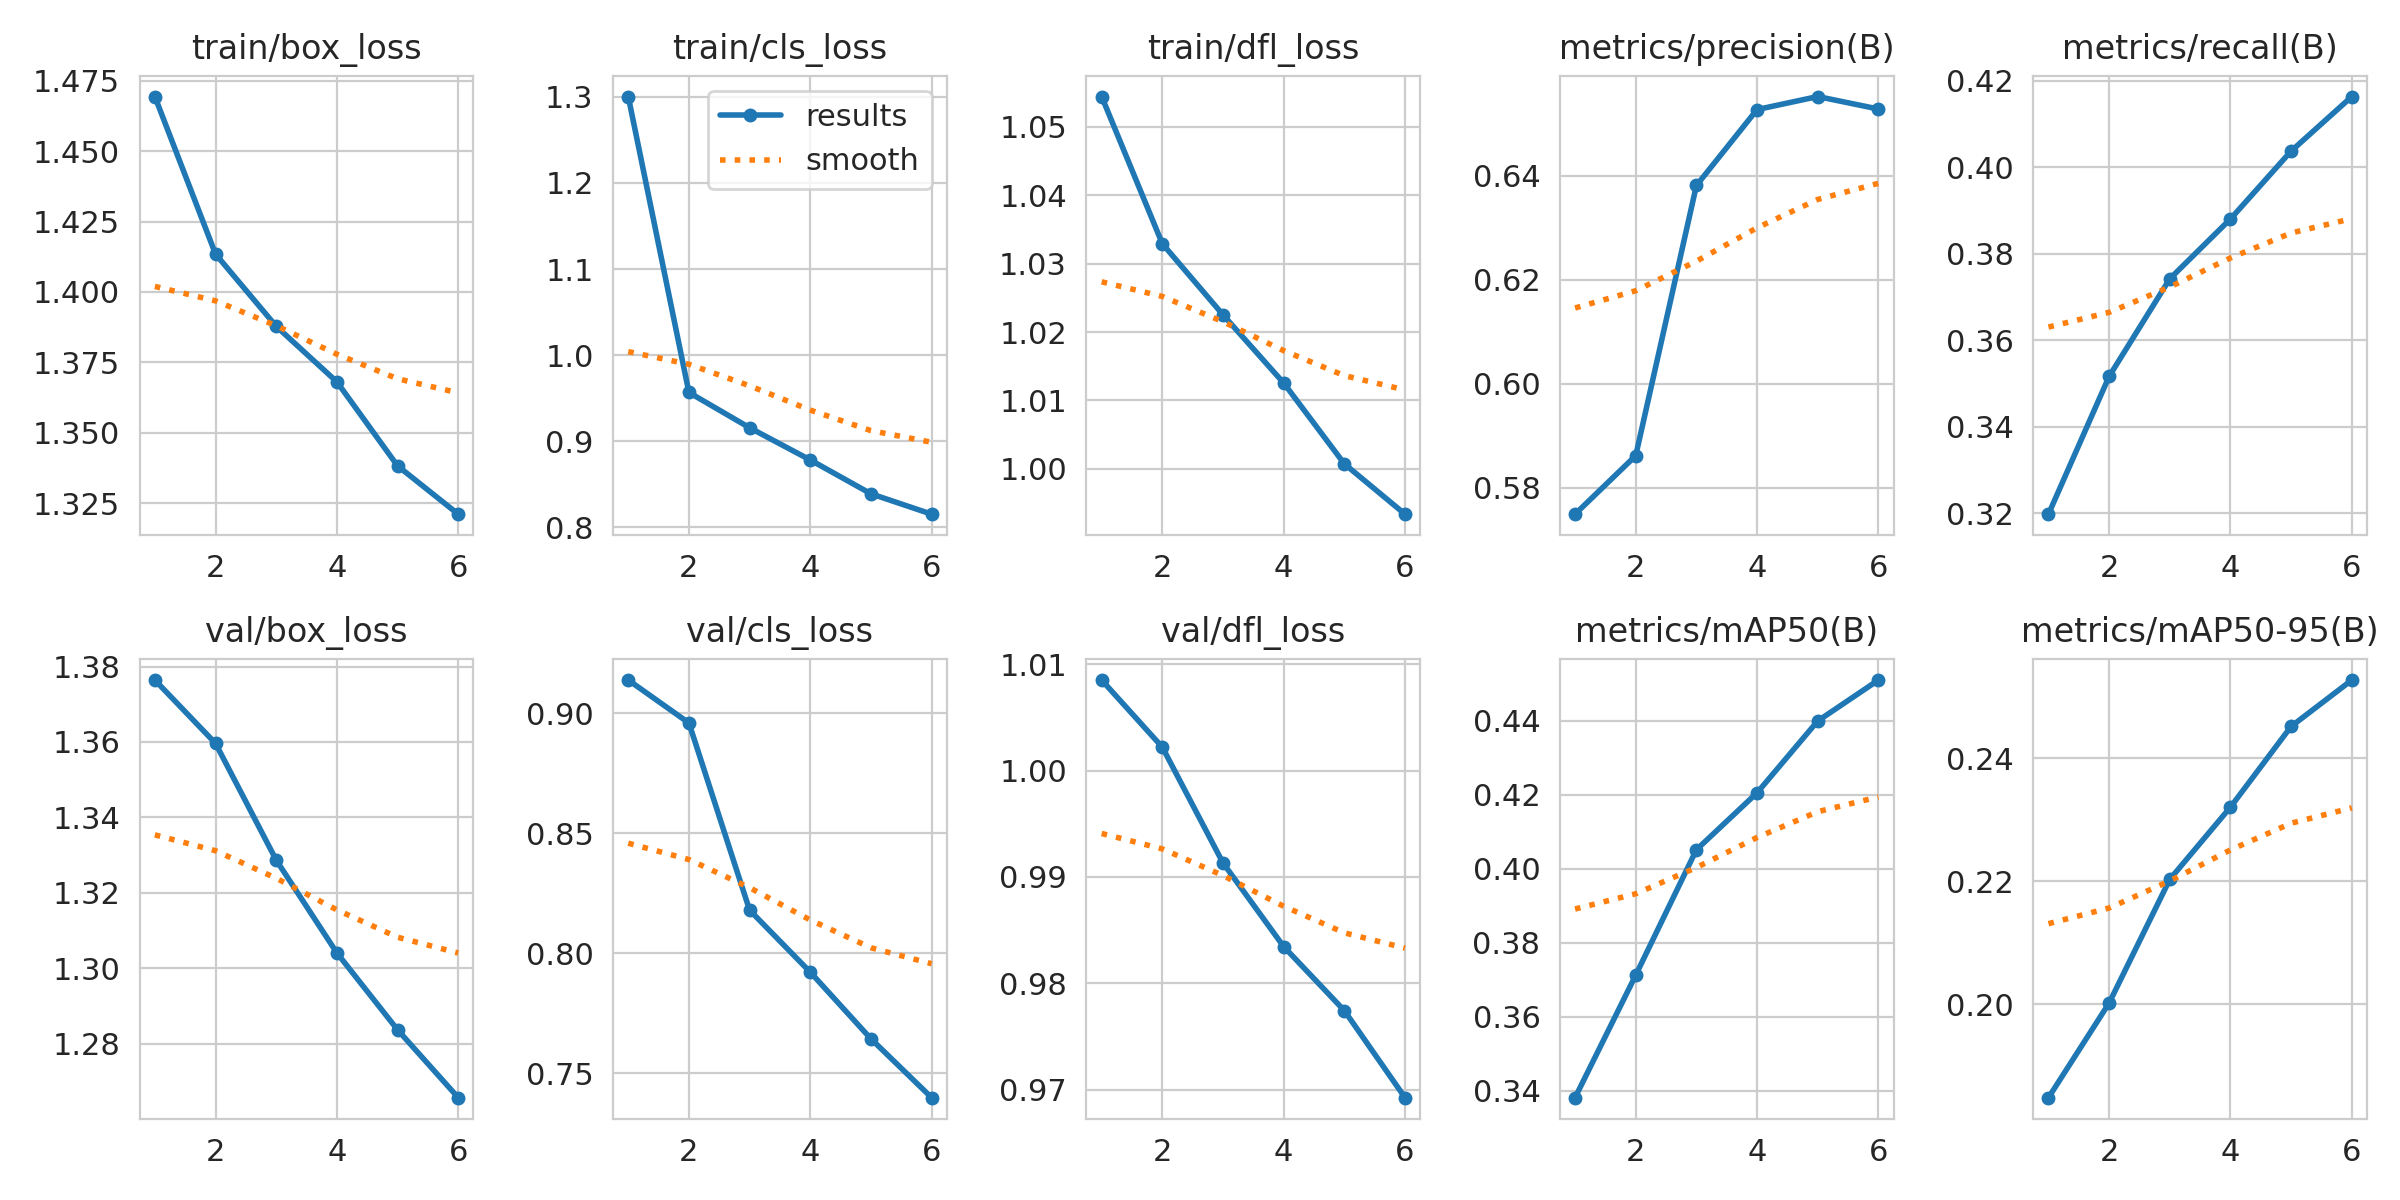

The data file committed next to this chart (first rows):
epoch, time, train/box_loss, train/cls_loss, train/dfl_loss, metrics/precision(B), metrics/recall(B), metrics/mAP50(B), metrics/mAP50-95(B), val/box_loss, val/cls_loss, val/dfl_loss, lr/pg0, lr/pg1, lr/pg2
1, 150.6, 1.469, 1.3, 1.054, 0.5749, 0.3198, 0.3381, 0.1848, 1.376, 0.9137, 1.009, 0.03845, 0.0001031, 0.0001031
2, 298.1, 1.413, 0.9567, 1.033, 0.5862, 0.3517, 0.3713, 0.2002, 1.36, 0.8959, 1.002, 0.0003724, 0.0001727, 0.0001727
3, 444, 1.388, 0.9157, 1.023, 0.6381, 0.3742, 0.4052, 0.2203, 1.329, 0.8179, 0.9913, 0.0001389, 0.0001389, 0.0001389
4, 590.7, 1.368, 0.8783, 1.013, 0.6527, 0.388, 0.4205, 0.2321, 1.304, 0.792, 0.9835, 0.0001047, 0.0001047, 0.0001047
5, 736.5, 1.338, 0.839, 1.001, 0.6552, 0.4037, 0.44, 0.2452, 1.284, 0.7642, 0.9774, 7.04923e-05, 7.04923e-05, 7.04923e-05
6, 882, 1.321, 0.8153, 0.9934, 0.6528, 0.4163, 0.451, 0.2527, 1.266, 0.7397, 0.9693, 3.62828e-05, 3.62828e-05, 3.62828e-05
